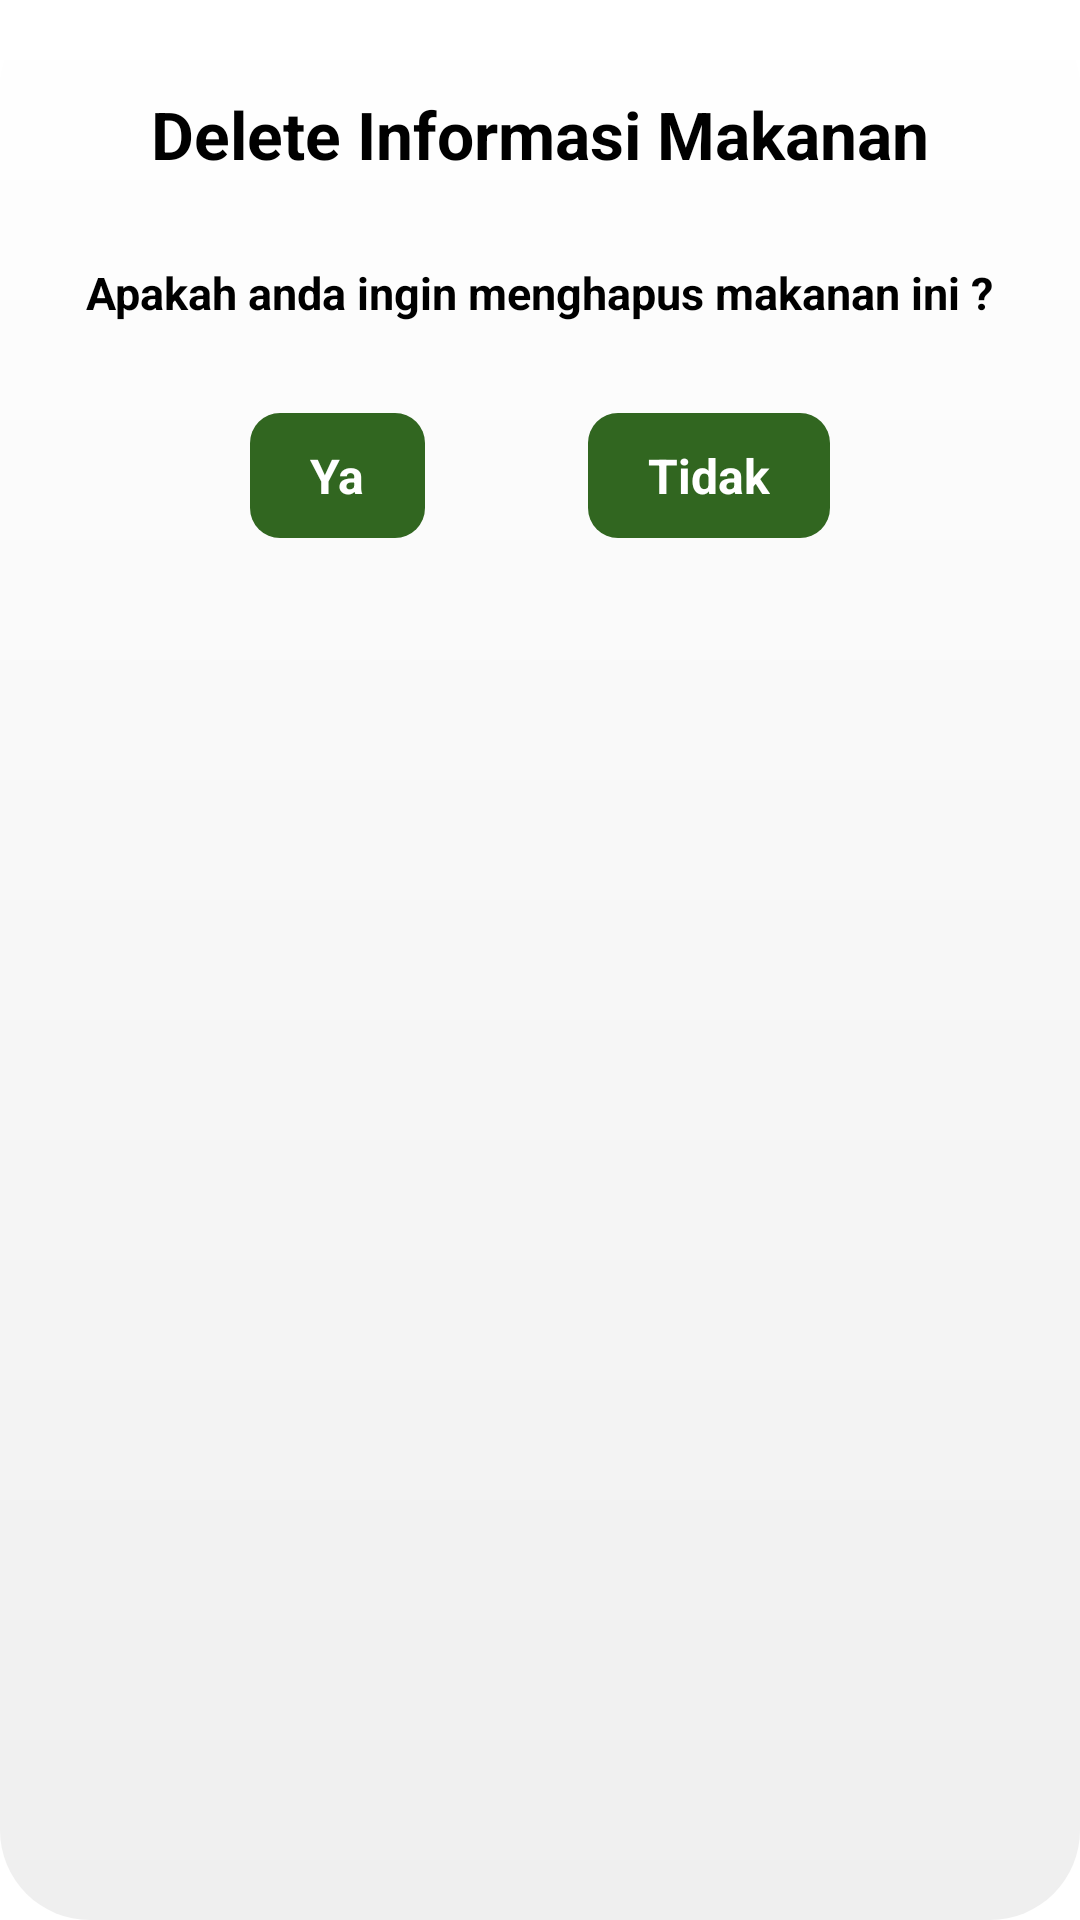

Produce the Android XML layout that renders to this screen, including the resource entries it uses.
<!-- AndroidManifest.xml: application theme AppTheme -->
<!-- res/layout/dialog_delete_makanan.xml -->
<?xml version="1.0" encoding="utf-8"?>
<androidx.constraintlayout.widget.ConstraintLayout xmlns:android="http://schemas.android.com/apk/res/android"
    xmlns:app="http://schemas.android.com/apk/res-auto"
    xmlns:tools="http://schemas.android.com/tools"
    android:layout_width="match_parent"
    android:layout_height="wrap_content"
    android:background="@drawable/dialog_tambah_makanan">

    <TextView
        android:id="@+id/deleteMakananTitle"
        android:layout_width="wrap_content"
        android:layout_height="wrap_content"
        android:layout_marginTop="30dp"
        android:text="Delete Informasi Makanan"
        android:textColor="@color/blackTextColor"
        android:textSize="22dp"
        android:textStyle="bold"
        app:layout_constraintEnd_toEndOf="parent"
        app:layout_constraintStart_toStartOf="parent"
        app:layout_constraintTop_toTopOf="parent" />

    <TextView
        android:id="@+id/deleteMakananDesc"
        android:layout_width="wrap_content"
        android:layout_height="wrap_content"
        android:layout_marginStart="20dp"
        android:layout_marginTop="28dp"
        android:layout_marginEnd="20dp"
        android:maxLines="3"
        android:text="Apakah anda ingin menghapus makanan ini ?"
        android:textColor="@color/blackTextColor"
        android:textSize="15dp"
        android:textStyle="bold"
        app:layout_constraintEnd_toEndOf="parent"
        app:layout_constraintStart_toStartOf="parent"
        app:layout_constraintTop_toBottomOf="@+id/deleteMakananTitle" />

    <TextView
        android:id="@+id/yes_del_makanan_btn"
        android:layout_width="wrap_content"
        android:layout_height="wrap_content"
        android:layout_marginTop="30dp"
        android:layout_marginBottom="30dp"
        android:background="@drawable/white_button"
        android:gravity="center"
        android:paddingHorizontal="20dp"
        android:paddingVertical="10dp"
        android:text="Ya"
        android:textColor="@color/whiteTextColor"
        android:textSize="16sp"
        android:textStyle="bold"
        app:layout_constraintBottom_toBottomOf="parent"
        app:layout_constraintEnd_toStartOf="@+id/no_del_makanan_btn"
        app:layout_constraintStart_toStartOf="@+id/deleteMakananDesc"
        app:layout_constraintTop_toBottomOf="@+id/deleteMakananDesc"
        app:layout_constraintVertical_bias="0.0" />

    <TextView
        android:id="@+id/no_del_makanan_btn"
        android:layout_width="wrap_content"
        android:layout_height="wrap_content"
        android:background="@drawable/white_button"
        android:gravity="center"
        android:paddingHorizontal="20dp"
        android:paddingVertical="10dp"
        android:text="Tidak"
        android:textColor="@color/whiteTextColor"
        android:textSize="16sp"
        android:textStyle="bold"
        app:layout_constraintEnd_toEndOf="@+id/deleteMakananDesc"
        app:layout_constraintStart_toEndOf="@+id/yes_del_makanan_btn"
        app:layout_constraintTop_toTopOf="@+id/yes_del_makanan_btn" />


</androidx.constraintlayout.widget.ConstraintLayout>
<!-- resources referenced by this layout -->
<resources>
  <color name="blackTextColor">#000</color>
  <color name="whiteTextColor">#fff</color>
  <!-- drawable dialog_tambah_makanan (drawable) -->
  <?xml version="1.0" encoding="utf-8"?>
  <shape xmlns:android="http://schemas.android.com/apk/res/android">
      <gradient android:angle="270"
          android:startColor="@color/whiteTextColor"
          android:endColor="#EFEFEF"/>
      <corners android:radius="30dp" />
  </shape>
  <!-- drawable white_button (drawable) -->
  <?xml version="1.0" encoding="utf-8"?>
  <ripple
      xmlns:android="http://schemas.android.com/apk/res/android"
      android:color="#88A4A4A4"> 
      <item>
          <shape
              android:shape="rectangle">
              <solid
                  android:color="@color/colorGreen"
                  />
              
              <corners
                  android:radius="10dp">
              </corners>
          </shape>
      </item>
  </ripple>
  <style name="AppTheme" parent="Theme.MaterialComponents.Light.NoActionBar">
          
          <item name="colorPrimary">@color/colorPrimary</item>
          <item name="colorPrimaryDark">@color/colorPrimaryDark</item>
          <item name="colorAccent">@color/colorAccent</item>
      </style>
  <color name="colorGreen">#316620</color>
  <color name="colorPrimary">#316620</color>
  <color name="colorPrimaryDark">#316620</color>
  <color name="colorAccent">#316620</color>
</resources>
